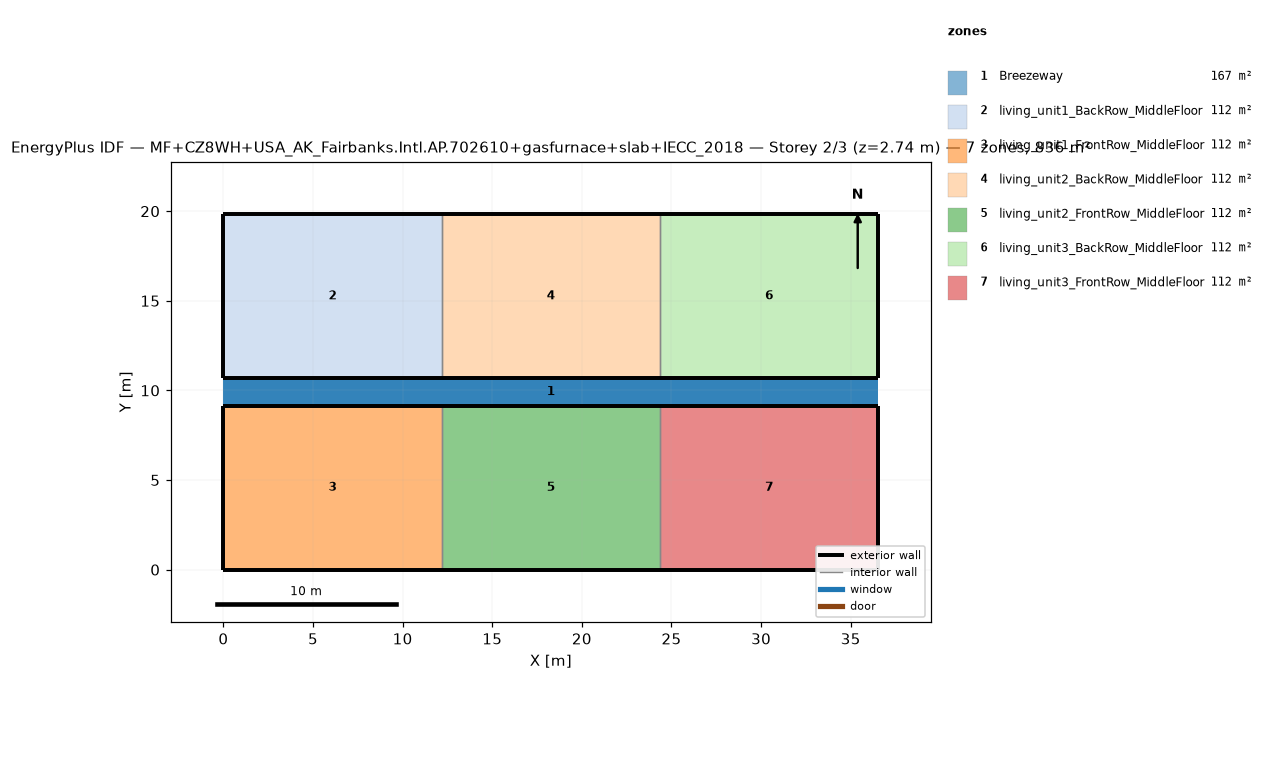
=== STOREY PLAN SPEC (per zone: floor XY polygon, exterior-wall plan segments, windows/doors) ===
zone 1: Breezeway  (167.0 m²)
  floor: (36.54, 9.16) (0.00, 9.16) (0.00, 10.68) (36.54, 10.68)
  floor: (36.54, 9.16) (0.00, 9.16) (0.00, 10.68) (36.54, 10.68)
  floor: (36.54, 9.16) (0.00, 9.16) (0.00, 10.68) (36.54, 10.68)
zone 2: living_unit1_BackRow_MiddleFloor  (111.5 m²)
  floor: (12.18, 10.68) (0.00, 10.68) (0.00, 19.84) (12.18, 19.84)
  exterior wall: (0.00, 10.68) – (12.18, 10.68)  [12.2 m]
  exterior wall: (12.18, 19.84) – (0.00, 19.84)  [12.2 m]
  exterior wall: (0.00, 19.84) – (0.00, 10.68)  [9.2 m]
  interior walls: 1
zone 3: living_unit1_FrontRow_MiddleFloor  (111.5 m²)
  floor: (12.18, 0.00) (0.00, 0.00) (0.00, 9.16) (12.18, 9.16)
  exterior wall: (0.00, 0.00) – (12.18, 0.00)  [12.2 m]
  exterior wall: (12.18, 9.16) – (0.00, 9.16)  [12.2 m]
  exterior wall: (0.00, 9.16) – (0.00, 0.00)  [9.2 m]
  interior walls: 1
zone 4: living_unit2_BackRow_MiddleFloor  (111.5 m²)
  floor: (24.36, 10.68) (12.18, 10.68) (12.18, 19.84) (24.36, 19.84)
  exterior wall: (12.18, 10.68) – (24.36, 10.68)  [12.2 m]
  exterior wall: (24.36, 19.84) – (12.18, 19.84)  [12.2 m]
  interior walls: 2
zone 5: living_unit2_FrontRow_MiddleFloor  (111.5 m²)
  floor: (24.36, 0.00) (12.18, 0.00) (12.18, 9.16) (24.36, 9.16)
  exterior wall: (12.18, 0.00) – (24.36, 0.00)  [12.2 m]
  exterior wall: (24.36, 9.16) – (12.18, 9.16)  [12.2 m]
  interior walls: 2
zone 6: living_unit3_BackRow_MiddleFloor  (111.5 m²)
  floor: (36.54, 10.68) (24.36, 10.68) (24.36, 19.84) (36.54, 19.84)
  exterior wall: (24.36, 10.68) – (36.54, 10.68)  [12.2 m]
  exterior wall: (36.54, 10.68) – (36.54, 19.84)  [9.2 m]
  exterior wall: (36.54, 19.84) – (24.36, 19.84)  [12.2 m]
  interior walls: 1
zone 7: living_unit3_FrontRow_MiddleFloor  (111.5 m²)
  floor: (36.54, 0.00) (24.36, 0.00) (24.36, 9.16) (36.54, 9.16)
  exterior wall: (24.36, 0.00) – (36.54, 0.00)  [12.2 m]
  exterior wall: (36.54, 0.00) – (36.54, 9.16)  [9.2 m]
  exterior wall: (36.54, 9.16) – (24.36, 9.16)  [12.2 m]
  interior walls: 1

=== DERIVED (storey summary) ===
Building: MF+CZ8WH+USA_AK_Fairbanks.Intl.AP.702610+gasfurnace+slab+IECC_2018
Storey: 2 of 3  (floor level z = 2.74 m)
Storey gross floor area: 836.2 m²
Zones on this storey: 7
  - Breezeway: floor 167.0 m²
  - living_unit1_BackRow_MiddleFloor: floor 111.5 m²; exterior wall 33.5 m (86.9 m²); WWR 0.0%
  - living_unit1_FrontRow_MiddleFloor: floor 111.5 m²; exterior wall 33.5 m (86.9 m²); WWR 0.0%
  - living_unit2_BackRow_MiddleFloor: floor 111.5 m²; exterior wall 24.4 m (63.1 m²); WWR 0.0%
  - living_unit2_FrontRow_MiddleFloor: floor 111.5 m²; exterior wall 24.4 m (63.1 m²); WWR 0.0%
  - living_unit3_BackRow_MiddleFloor: floor 111.5 m²; exterior wall 33.5 m (86.9 m²); WWR 0.0%
  - living_unit3_FrontRow_MiddleFloor: floor 111.5 m²; exterior wall 33.5 m (86.9 m²); WWR 0.0%
Zone adjacency (shared interzone walls):
  - living_unit1_BackRow_MiddleFloor ↔ living_unit2_BackRow_MiddleFloor
  - living_unit1_FrontRow_MiddleFloor ↔ living_unit2_FrontRow_MiddleFloor
  - living_unit2_BackRow_MiddleFloor ↔ living_unit3_BackRow_MiddleFloor
  - living_unit2_FrontRow_MiddleFloor ↔ living_unit3_FrontRow_MiddleFloor